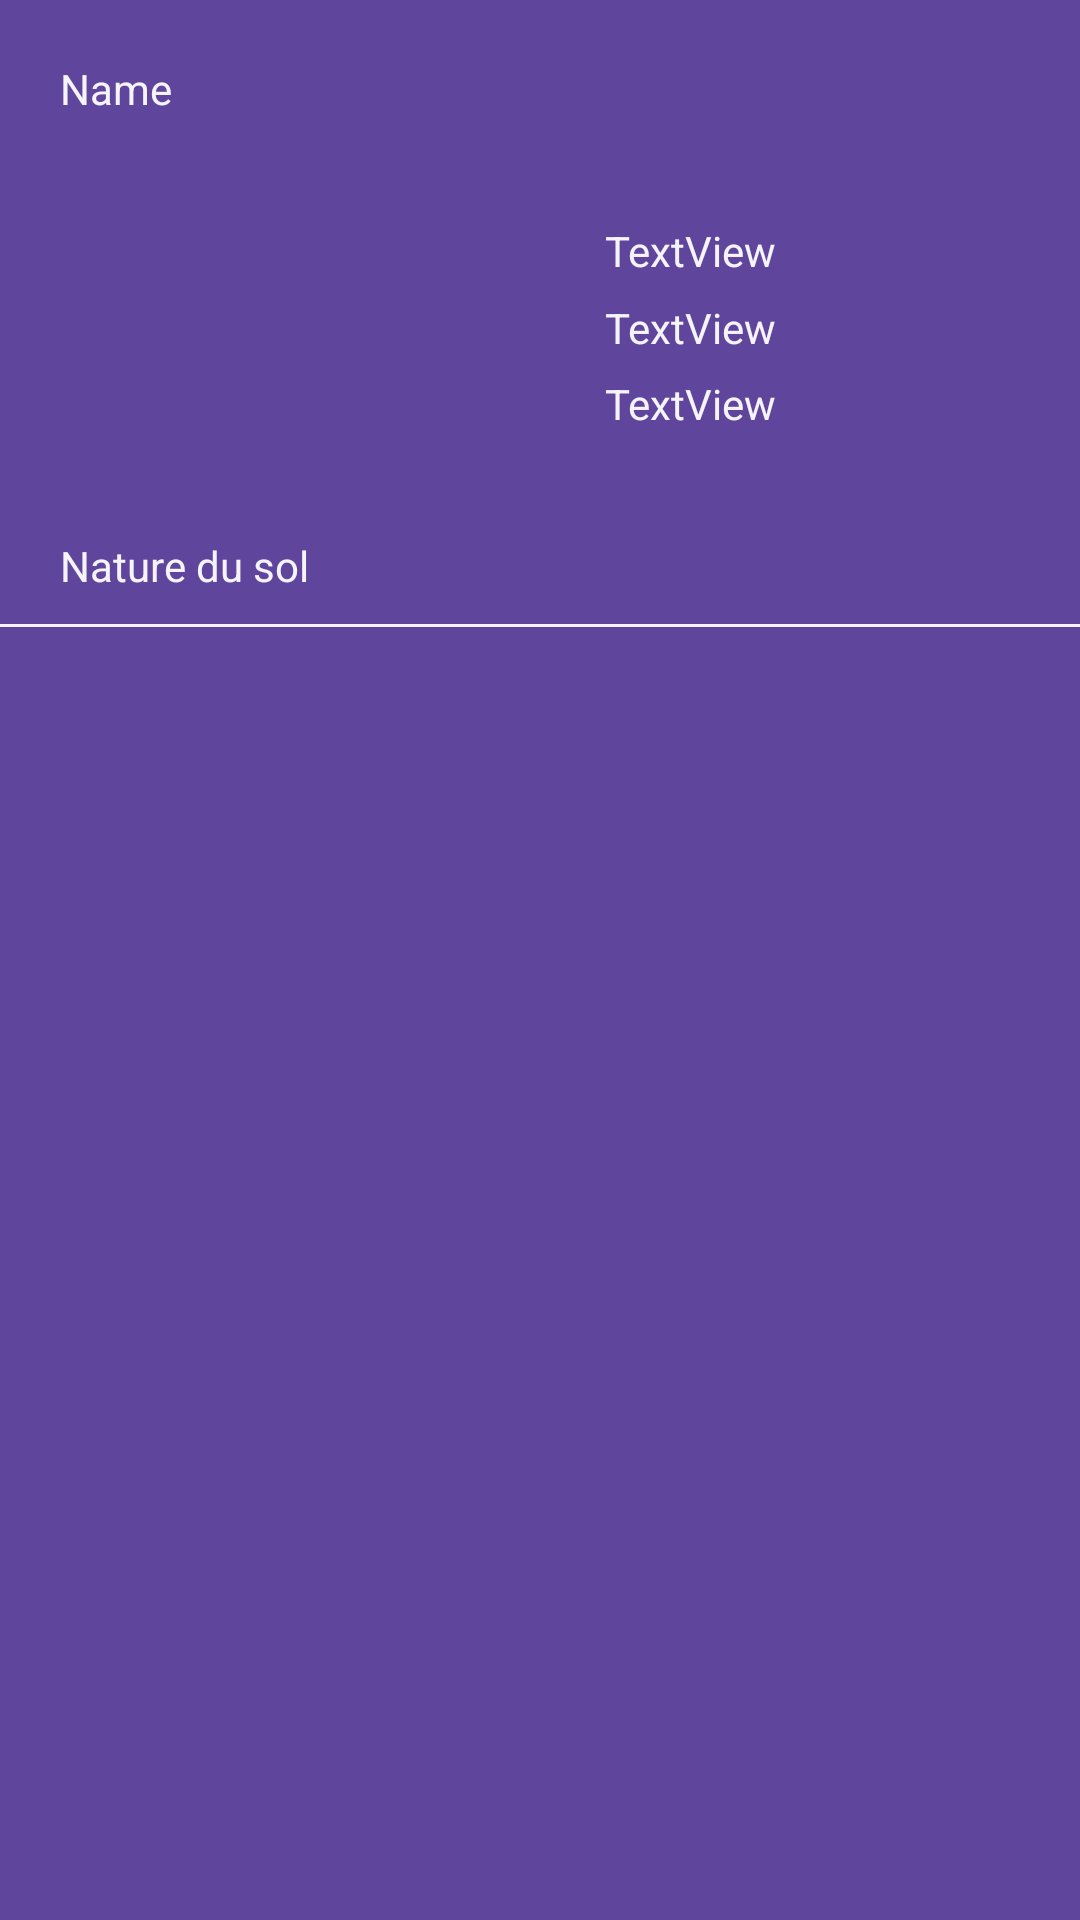

Reconstruct the res/layout file that produces this screen, plus the resources it refers to.
<!-- AndroidManifest.xml: application theme Theme.Final_Project -->
<!-- res/layout/adapter_equipement_layout.xml -->
<?xml version="1.0" encoding="utf-8"?>
<androidx.constraintlayout.widget.ConstraintLayout xmlns:android="http://schemas.android.com/apk/res/android"
    xmlns:app="http://schemas.android.com/apk/res-auto"
    xmlns:tools="http://schemas.android.com/tools"
    android:layout_width="match_parent"
    android:layout_height="wrap_content"
    android:background="@color/mainColor"
    >

    <ImageView
        android:id="@+id/Image"
        android:layout_width="80dp"
        android:layout_height="100dp"
        android:layout_margin="20dp"
        app:layout_constraintStart_toStartOf="parent"
        app:layout_constraintTop_toBottomOf="@+id/Name"/>

    <TextView
        android:id="@+id/Name"
        android:layout_width="wrap_content"
        android:layout_height="wrap_content"
        android:layout_margin="20dp"
        android:text="Name"
        android:textColor="#F6F4FB"
        app:layout_constraintStart_toStartOf="parent"
        app:layout_constraintTop_toTopOf="parent" />

    <TextView
        android:id="@+id/Nature_Sol"
        android:layout_width="wrap_content"
        android:layout_height="wrap_content"
        android:layout_margin="20dp"
        android:text="Nature du sol"
        android:textColor="#F6F4FB"
        app:layout_constraintStart_toStartOf="parent"
        app:layout_constraintTop_toBottomOf="@+id/Image" />

    <TextView
        android:id="@+id/Departement"
        android:layout_width="wrap_content"
        android:layout_height="wrap_content"
        android:layout_marginTop="15dp"
        app:layout_constraintEnd_toEndOf="parent"
        android:text="TextView"
        android:textColor="#F6F4FB"
        app:layout_constraintStart_toEndOf="@+id/Image"
        app:layout_constraintTop_toTopOf="@+id/Image" />

    <TextView
        android:id="@+id/Commune"
        android:layout_width="wrap_content"
        android:layout_height="wrap_content"
        android:text="TextView"
        android:textColor="#F6F4FB"
        app:layout_constraintTop_toBottomOf="@+id/Departement"
        app:layout_constraintBottom_toTopOf="@+id/NbPlaceTribune"
        app:layout_constraintEnd_toEndOf="parent"
        app:layout_constraintStart_toEndOf="@+id/Image" />

    <TextView
        android:id="@+id/NbPlaceTribune"
        android:layout_width="wrap_content"
        android:layout_height="wrap_content"
        android:layout_marginBottom="15dp"
        android:text="TextView"
        android:textColor="#F6F4FB"
        app:layout_constraintBottom_toBottomOf="@+id/Image"
        app:layout_constraintEnd_toEndOf="parent"
        app:layout_constraintStart_toEndOf="@+id/Image" />

    <View
        android:layout_marginTop="10dp"
        android:layout_width="fill_parent"
        android:layout_height="1dp"
        android:id="@+id/separator"
        android:visibility="visible"
        app:layout_constraintTop_toBottomOf="@+id/Nature_Sol"
        android:background="@color/secondaryColor"
        tools:ignore="MissingConstraints" />
</androidx.constraintlayout.widget.ConstraintLayout>
<!-- resources referenced by this layout -->
<resources>
  <color name="mainColor">#5F459B</color>
  <color name="secondaryColor">#F6F4FB</color>
  <style name="Theme.Final_Project" parent="Theme.MaterialComponents.DayNight.DarkActionBar">
          
          <item name="colorPrimary">@color/mainColor</item>
          <item name="colorPrimaryVariant">@color/mainColor</item>
          <item name="colorOnPrimary">@color/black</item>
          
          <item name="colorSecondary">@color/teal_200</item>
          <item name="colorSecondaryVariant">@color/teal_700</item>
          <item name="colorOnSecondary">@color/black</item>
          
          <item name="android:statusBarColor" tools:targetApi="l">?attr/colorPrimaryVariant</item>
          
      </style>
  <color name="black">#FF000000</color>
  <color name="teal_200">#FF03DAC5</color>
  <color name="teal_700">#FF018786</color>
</resources>
